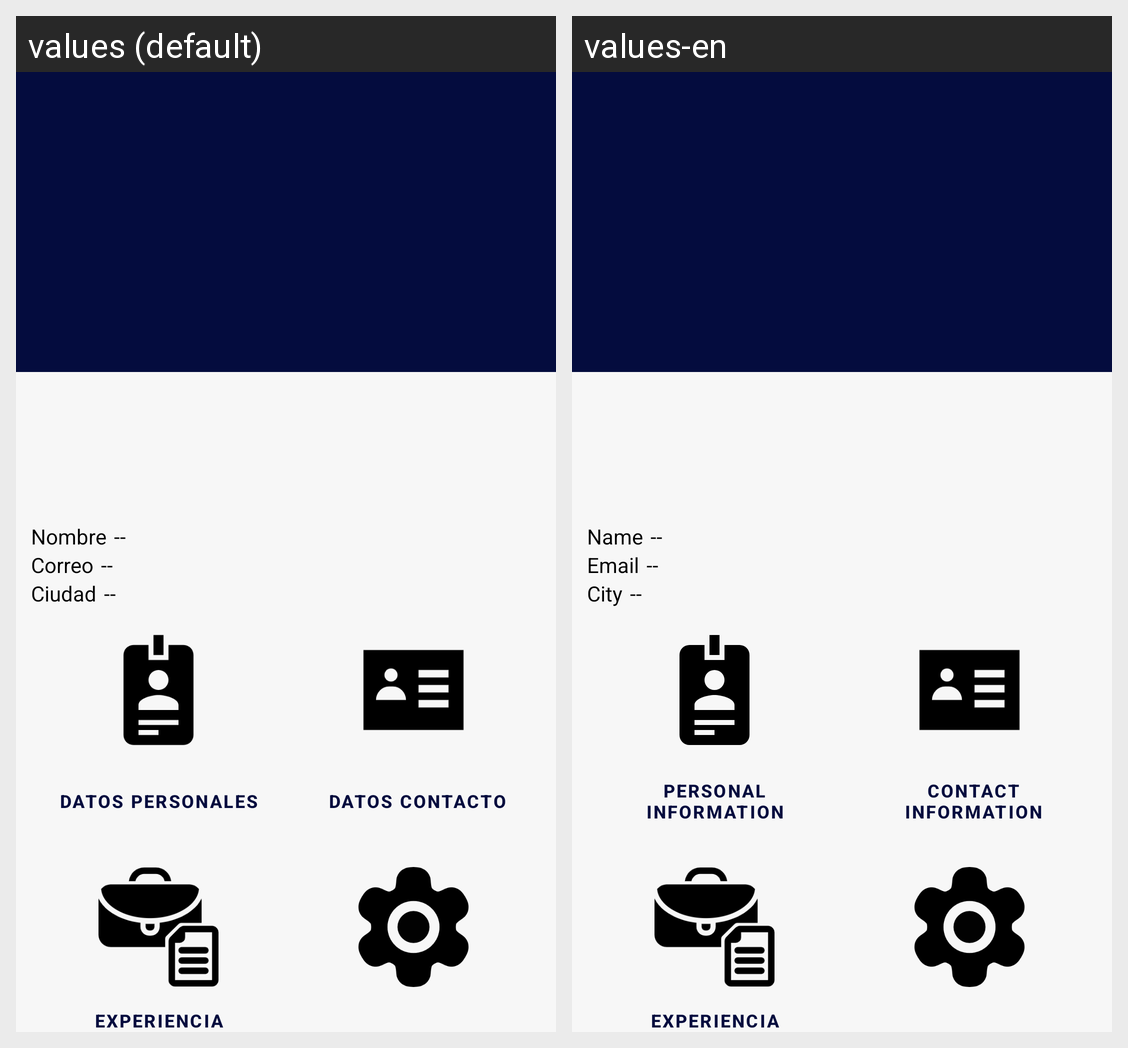

Strings drawn on this Android screen and how each of the app's shown locales translates them:
Android screen res/layout/activity_profile.xml rendered under 2 locales, left to right: values (default), values-en. Device: Nexus 5 (rendered at 1080×1920; each locale shown at half size, 540×960, under a caption strip naming it); theme Theme.StartEvent.
Strings drawn on this screen, with the default value and each locale's value (text and hints the layout hard-codes, and strings that could not be matched under every locale, appear in the picture but are not listed):

nombre
  values: Nombre
  values-en: Name

empty
  values: --
  values-en: --

correo
  values: Correo
  values-en: Email

ciudad
  values: Ciudad
  values-en: City

datos_personales
  values: Datos personales
  values-en: Personal Information

datos_contacto
  values: Datos contacto
  values-en: Contact Information
